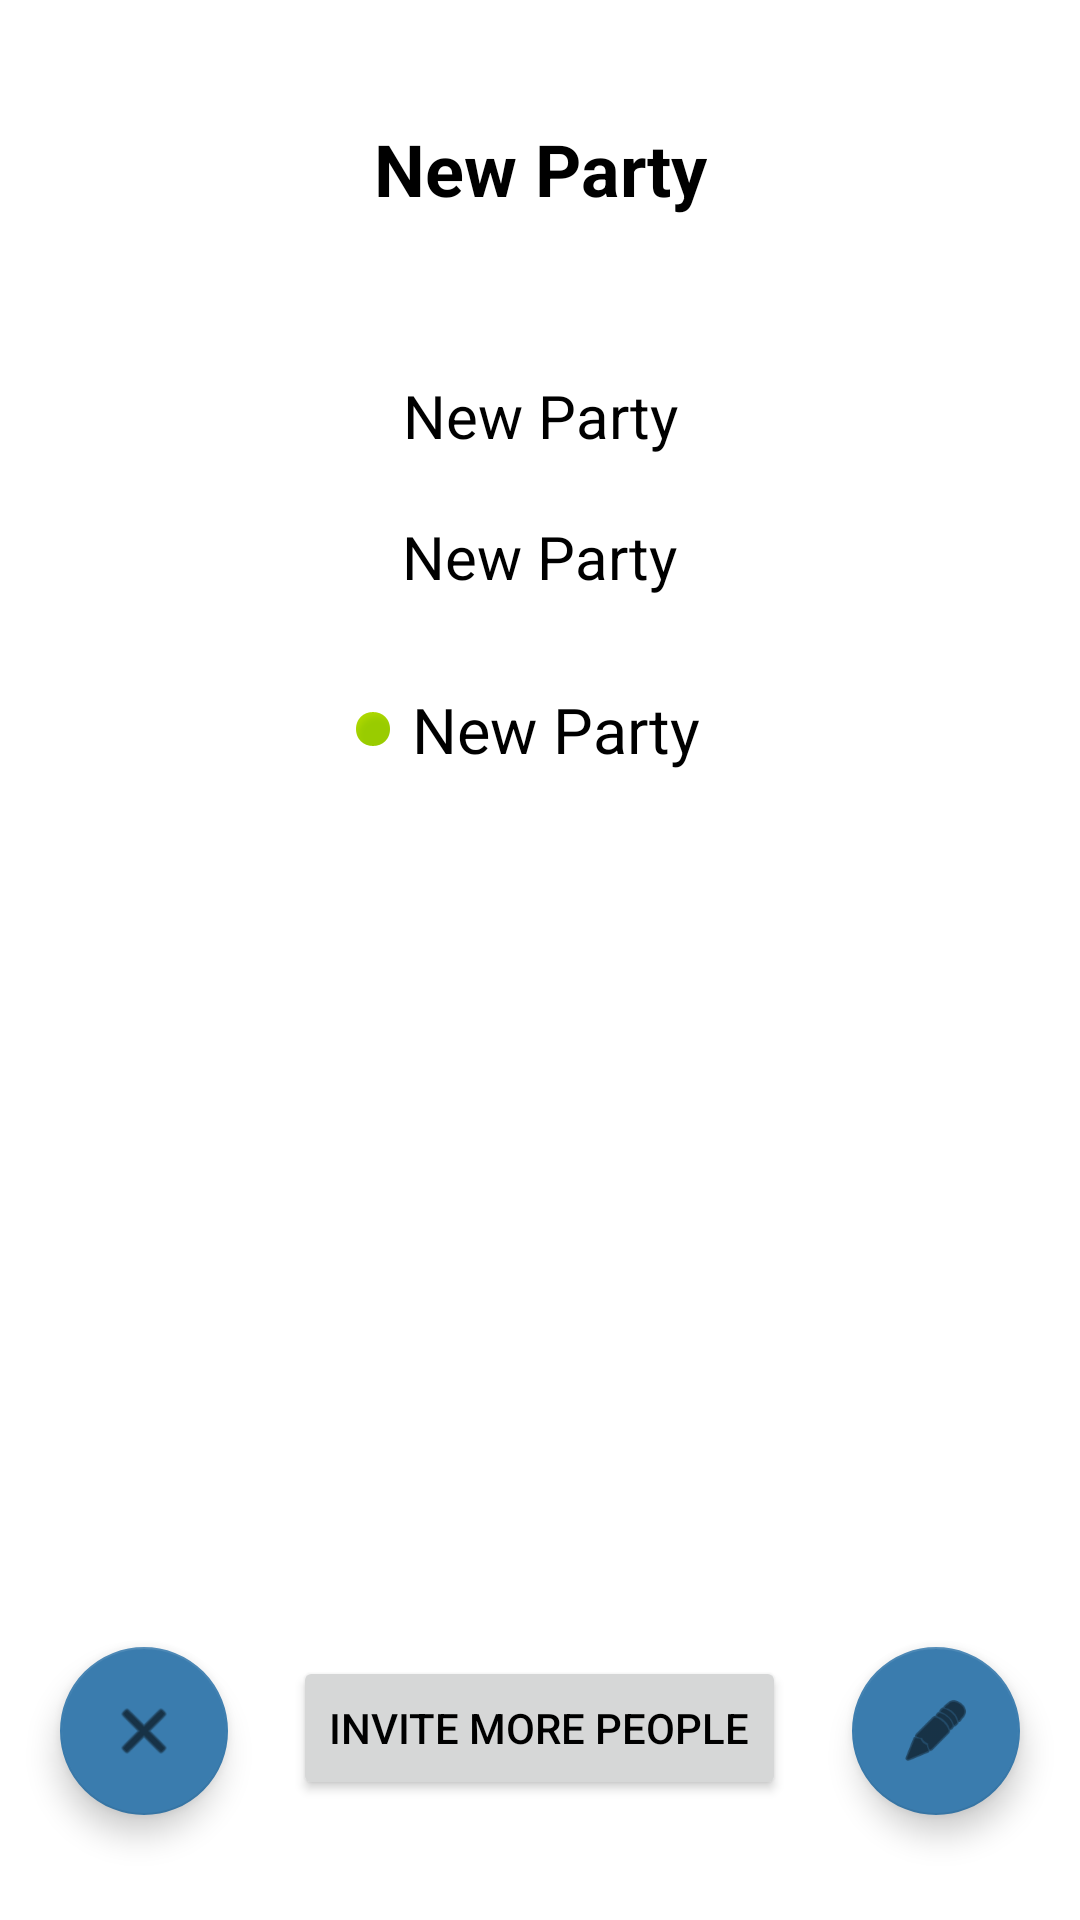

Write the Android layout XML for this screen, with the resource values it uses.
<!-- AndroidManifest.xml: application theme Theme.DAM -->
<!-- res/layout/fragment_second.xml -->
<?xml version="1.0" encoding="utf-8"?>
<androidx.coordinatorlayout.widget.CoordinatorLayout xmlns:android="http://schemas.android.com/apk/res/android"
    xmlns:app="http://schemas.android.com/apk/res-auto"
    android:layout_width="match_parent"
    android:layout_height="match_parent">

    <LinearLayout
        android:layout_width="match_parent"
        android:layout_height="match_parent"
        android:layout_margin="20dp"
        android:orientation="vertical">

        <TextView
            android:id="@+id/party_name_text"
            android:layout_width="wrap_content"
            android:layout_height="65dp"
            android:layout_gravity="center"
            android:layout_marginTop="20dp"
            android:text="@string/custom_dialog"
            android:textAlignment="center"
            android:textStyle="bold"
            android:textSize="24sp" />

        <TextView
            android:id="@+id/party_location_text"
            android:layout_width="wrap_content"
            android:layout_height="wrap_content"
            android:layout_gravity="center"
            android:textAlignment="center"
            android:layout_marginTop="20dp"
            android:text="@string/custom_dialog"
            android:textSize="20sp" />

        <TextView
            android:id="@+id/party_date_text"
            android:layout_width="wrap_content"
            android:layout_height="wrap_content"
            android:layout_gravity="center"
            android:layout_marginTop="20dp"
            android:inputType="none"
            android:text="@string/custom_dialog"
            android:textSize="20sp" />

        <TextView
            android:id="@+id/party_participants"
            android:layout_width="wrap_content"
            android:layout_height="wrap_content"
            android:layout_gravity="center"
            android:layout_marginTop="30dp"
            android:layout_marginRight="5dp"
            android:inputType="none"
            android:focusable="false"
            android:text="@string/custom_dialog"
            android:textSize="21sp"
            android:drawableStart="@android:drawable/presence_online"
            android:drawablePadding="5dp"/>

        <ListView
            android:id="@+id/invite_list"
            android:layout_width="match_parent"
            android:layout_height="match_parent"
            android:layout_marginTop="20dp"
            android:layout_marginBottom="100dp"
            android:divider="#787878"
            android:dividerHeight="1dp"/>

    </LinearLayout>

    <com.google.android.material.floatingactionbutton.FloatingActionButton
        android:id="@+id/editFloatingBtn"
        android:layout_width="wrap_content"
        android:layout_height="wrap_content"
        android:layout_gravity="bottom|end"
        android:layout_marginBottom="35dp"
        android:layout_marginEnd="20dp"
        app:srcCompat="@android:drawable/ic_menu_edit" />

    <com.google.android.material.floatingactionbutton.FloatingActionButton
        android:id="@+id/removeFloatingBtn"
        android:layout_width="wrap_content"
        android:layout_height="wrap_content"
        android:layout_gravity="bottom|start"
        android:layout_marginBottom="35dp"
        android:layout_marginStart="20dp"
        app:srcCompat="@android:drawable/ic_menu_close_clear_cancel" />

    <Button
        android:id="@+id/invite_button"
        android:layout_width="wrap_content"
        android:layout_height="wrap_content"
        android:layout_gravity="center|bottom"
        android:layout_marginBottom="40dp"
        android:text="@string/invite_people"/>

    <Button
        android:visibility="gone"
        android:id="@+id/accept_invite_button"
        android:layout_width="wrap_content"
        android:layout_height="wrap_content"
        android:layout_gravity="center|bottom"
        android:layout_marginBottom="40dp"
        android:text="@string/accept_invite" />

    <Button
        android:visibility="gone"
        android:id="@+id/decline_invite_button"
        android:layout_width="wrap_content"
        android:layout_height="wrap_content"
        android:layout_gravity="center|bottom"
        android:layout_marginBottom="40dp"
        android:text="@string/decline_invite" />

</androidx.coordinatorlayout.widget.CoordinatorLayout>
<!-- resources referenced by this layout -->
<resources>
  <string name="accept_invite">Accept Invite</string>
  <string name="custom_dialog">New Party</string>
  <string name="decline_invite">Decline Invite</string>
  <string name="invite_people">Invite More People</string>
  <style name="Theme.DAM" parent="Theme.MaterialComponents.DayNight.DarkActionBar">
          
          <item name="colorPrimary">@color/purple_500</item>
          <item name="colorPrimaryVariant">@color/purple_700</item>
          <item name="colorOnPrimary">@color/white</item>
          <item name="android:textColor">@color/black</item>
          
          <item name="colorSecondary">@color/teal_200</item>
          <item name="colorSecondaryVariant">@color/teal_700</item>
          <item name="colorOnSecondary">@color/black</item>
          
          <item name="android:statusBarColor" tools:targetApi="l">?attr/colorPrimaryVariant</item>
          
      </style>
  <color name="purple_500">#FF6200EE</color>
  <color name="purple_700">#FF3700B3</color>
  <color name="white">#FFF4F4F4</color>
  <color name="black">#FF000000</color>
  <color name="teal_200">#3A7CAE</color>
  <color name="teal_700">#FF018786</color>
</resources>
